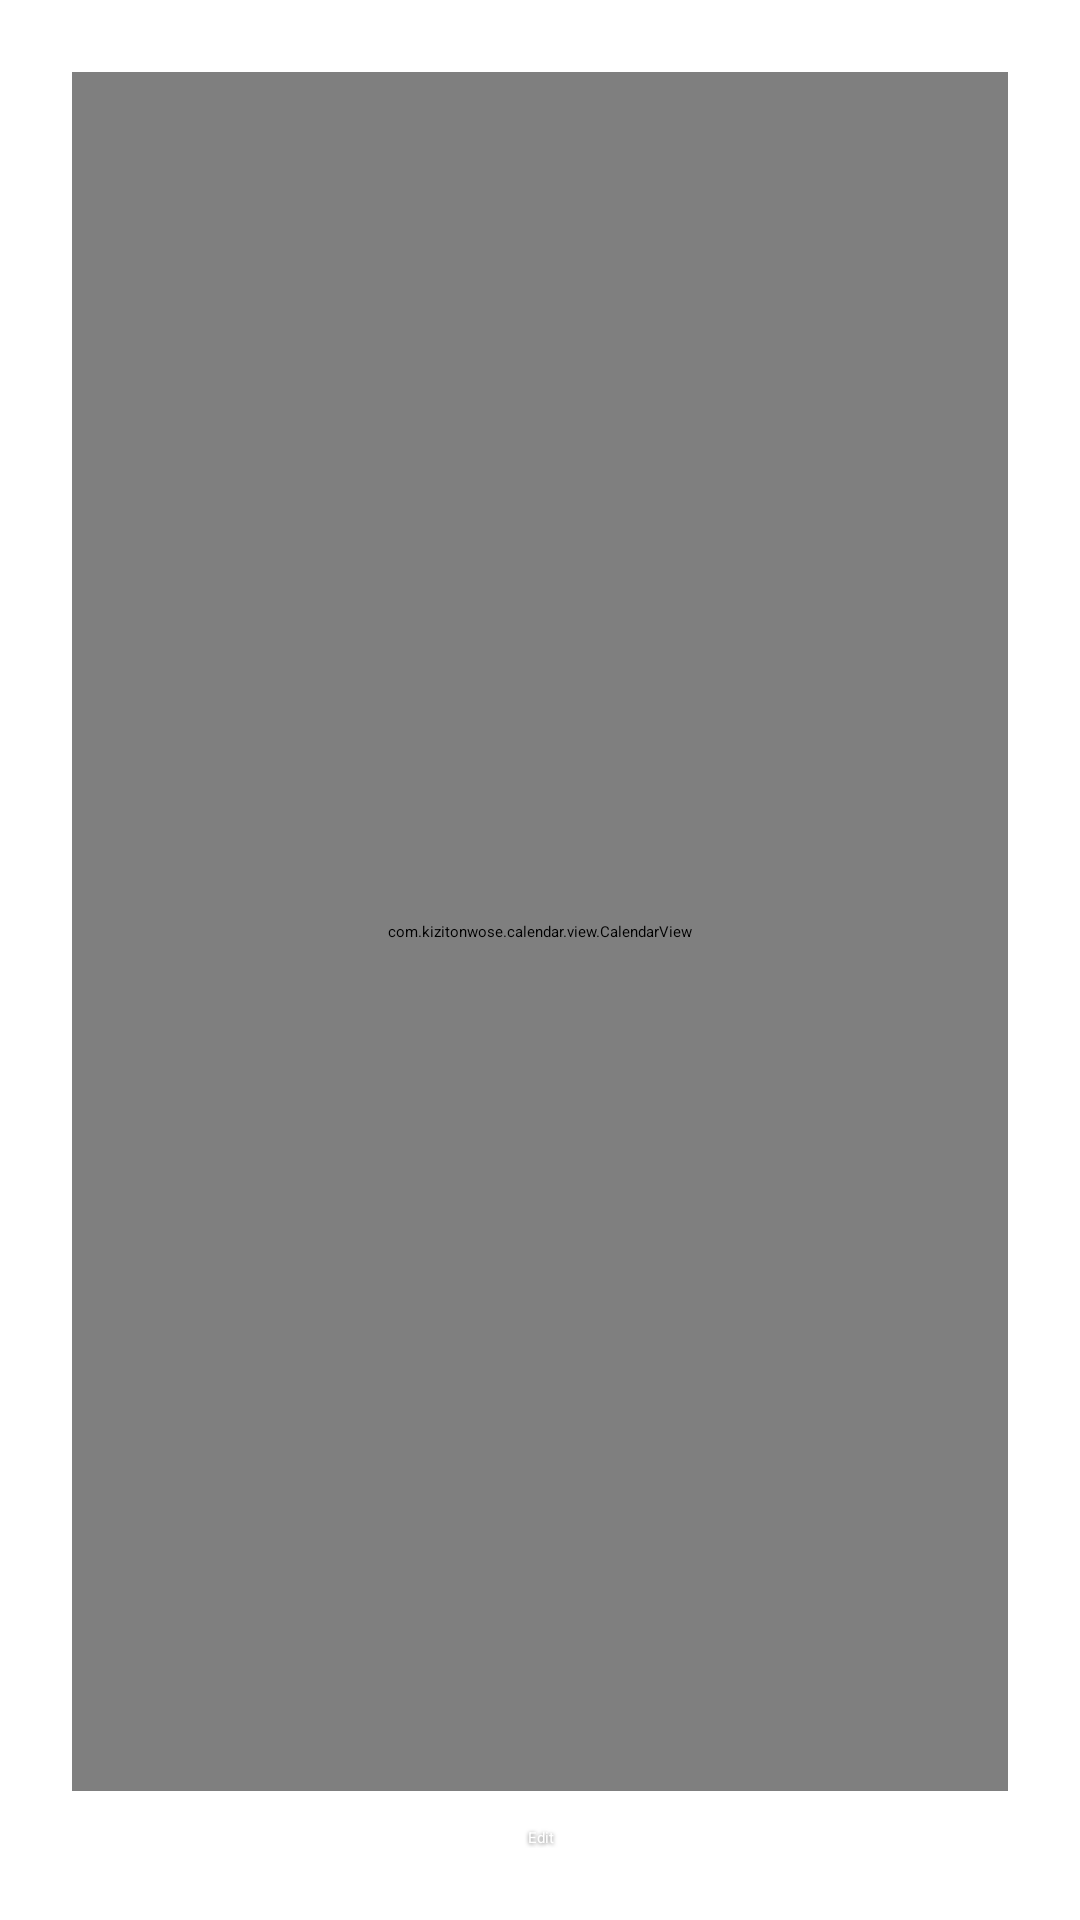

Write the Android layout XML for this screen, with the resource values it uses.
<!-- AndroidManifest.xml: application theme Theme.WaterReminder -->
<!-- res/layout/fragment_history.xml -->
<?xml version="1.0" encoding="utf-8"?>
<LinearLayout
    xmlns:android="http://schemas.android.com/apk/res/android"
    xmlns:app="http://schemas.android.com/apk/res-auto"
    xmlns:tools="http://schemas.android.com/tools"
    android:layout_width="match_parent"
    android:layout_height="match_parent"
    android:orientation="vertical"
    android:gravity="center_horizontal"
    android:padding="24dp"
    tools:context=".HistoryFragment">

    

    <FrameLayout
        android:id="@+id/calendarContainer"
        android:layout_width="match_parent"
        android:layout_height="0dp"
        android:layout_weight="1">

        <com.kizitonwose.calendar.view.CalendarView
            android:id="@+id/calendarView"
            android:layout_width="match_parent"
            android:layout_height="match_parent"
            app:cv_orientation="vertical"
            app:cv_dayViewResource="@layout/calendar_day_layout"
            app:cv_monthHeaderResource="@layout/calendar_month_header"
            tools:listitem="@layout/calendar_day_layout"/>
    </FrameLayout>

    
    <LinearLayout
        android:layout_width="match_parent"
        android:layout_height="wrap_content"
        android:orientation="vertical"
        android:paddingBottom="0dp"
        android:id="@+id/editButtonContainer">

        <Button
            android:id="@+id/editHistoryButton"
            android:layout_width="match_parent"
            android:layout_height="wrap_content"
            android:text="@string/history_edit"
            android:layout_marginTop="12dp"
            android:backgroundTint="@color/button_bg"
            android:textColor="@color/button_text"
            android:elevation="6dp"
            android:gravity="center"
            style="@style/AppButton" />
    </LinearLayout>

</LinearLayout>
<!-- res/layout/calendar_day_layout.xml (included above) -->
<LinearLayout
    xmlns:android="http://schemas.android.com/apk/res/android"
    xmlns:tools="http://schemas.android.com/tools"
    android:layout_width="44dp"
    android:layout_height="44dp"
    android:orientation="vertical"
    android:gravity="center"
    android:padding="2dp">

    <TextView
        android:id="@+id/dayNumber"
        android:layout_width="match_parent"
        android:layout_height="0dp"
        android:layout_weight="1"
        android:gravity="center"
        android:textColor="@color/calendar_day_text"
        android:textSize="13sp"
        android:textStyle="bold"
        tools:text="11"/>
    <TextView
        android:id="@+id/calendarDayBadge"
        android:layout_width="match_parent"
        android:layout_height="0dp"
        android:layout_weight="1"
        android:gravity="center"
        android:textColor="@color/calendar_day_text"
        android:textSize="11sp"
        android:background="@drawable/calendar_day_badge_background"
        tools:text="2000"/>
</LinearLayout>
<!-- res/layout/calendar_month_header.xml (included above) -->
<LinearLayout
    xmlns:android="http://schemas.android.com/apk/res/android"
    android:layout_width="match_parent"
    android:layout_height="wrap_content"
    android:orientation="vertical"
    android:background="@drawable/calendar_month_header_bg"
    android:paddingTop="8dp"
    android:paddingBottom="4dp"
    android:layout_marginTop="16dp"
    android:layout_marginBottom="4dp">

    <TextView
        android:id="@+id/monthTitle"
        android:layout_width="match_parent"
        android:layout_height="wrap_content"
        android:text="Iunie 2025"
        android:textColor="@color/calendar_day_text"
        android:textSize="18sp"
        android:textStyle="bold"
        android:gravity="center" />

    
    <LinearLayout
        android:id="@+id/weekDaysContainer"
        android:layout_width="match_parent"
        android:layout_height="wrap_content"
        android:orientation="horizontal"
        android:layout_marginTop="6dp"
        android:layout_marginBottom="4dp"
        android:gravity="center">

        <TextView android:id="@+id/day0" android:layout_width="0dp" android:layout_weight="1" android:layout_height="wrap_content"
            android:text="L" android:gravity="center" android:textColor="@color/calendar_day_text" android:textStyle="bold"/>
        <TextView android:id="@+id/day1" android:layout_width="0dp" android:layout_weight="1" android:layout_height="wrap_content"
            android:text="Ma" android:gravity="center" android:textColor="@color/calendar_day_text" android:textStyle="bold"/>
        <TextView android:id="@+id/day2" android:layout_width="0dp" android:layout_weight="1" android:layout_height="wrap_content"
            android:text="Mi" android:gravity="center" android:textColor="@color/calendar_day_text" android:textStyle="bold"/>
        <TextView android:id="@+id/day3" android:layout_width="0dp" android:layout_weight="1" android:layout_height="wrap_content"
            android:text="J" android:gravity="center" android:textColor="@color/calendar_day_text" android:textStyle="bold"/>
        <TextView android:id="@+id/day4" android:layout_width="0dp" android:layout_weight="1" android:layout_height="wrap_content"
            android:text="V" android:gravity="center" android:textColor="@color/calendar_day_text" android:textStyle="bold"/>
        <TextView android:id="@+id/day5" android:layout_width="0dp" android:layout_weight="1" android:layout_height="wrap_content"
            android:text="S" android:gravity="center" android:textColor="@color/calendar_day_text" android:textStyle="bold"/>
        <TextView android:id="@+id/day6" android:layout_width="0dp" android:layout_weight="1" android:layout_height="wrap_content"
            android:text="D" android:gravity="center" android:textColor="@color/calendar_day_text" android:textStyle="bold"/>
    </LinearLayout>

</LinearLayout>
<!-- resources referenced by this layout -->
<resources>
  <color name="button_bg">#2196F3</color>
  <color name="button_text">#FFFFFFFF</color>
  <color name="calendar_day_text">#000000</color>
  <!-- drawable calendar_day_badge_background (drawable) -->
  <shape xmlns:android="http://schemas.android.com/apk/res/android" android:shape="rectangle">
      <corners android:radius="10dp"/>
      <solid android:color="#222222"/>
  </shape>
  <!-- drawable calendar_month_header_bg (drawable) -->
  <shape xmlns:android="http://schemas.android.com/apk/res/android" android:shape="rectangle">
      <solid android:color="#60000000"/> 
      <corners android:radius="16dp"/>   
  </shape>
  <string name="history_edit">Edit</string>
  <style name="AppButton">
          
          <item name="android:shadowColor">#99000000</item>
          <item name="android:shadowDx">0</item>
          <item name="android:shadowDy">1</item>
          <item name="android:shadowRadius">3</item>
      </style>
</resources>
